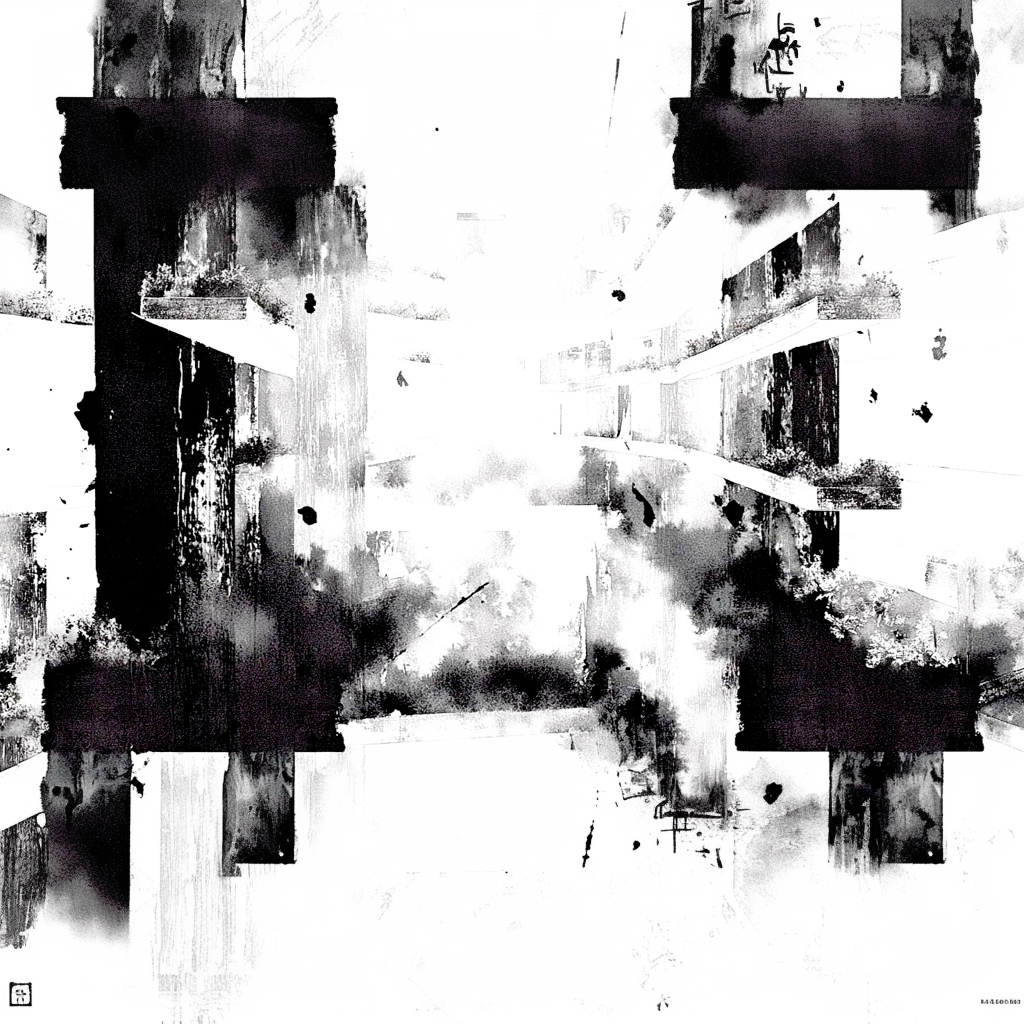
Generation parameters embedded in this image by Midjourney (PNG 'Description' text chunk):
abstract digital art, gritty grunge texture, monochrome black and white, urban street style, gritty textures, bold contrasts, urban environment theme, bold brush strokes, bold ink lines, white background with large empty space in the center for text or design elements, multiple rectangular shapes with visible edges and rough textures, collage-like composition of urban scenes, industrial setting with concrete buildings and graffiti walls, high contrast, stark lighting, gritty atmosphere. --ar 1:1 --v 6.1 Job ID: 3e084e97-daf7-45b4-9f56-a661bb36fda7